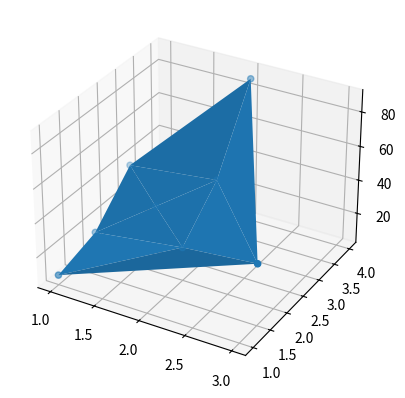

Reproduce this figure in Python.
# -*- coding: utf-8 -*-
"""
[redacted]
Theory, symbol, and procedure are explained in the book. Major info can be found at wwww.AI-engineer.org.
This file gives the implementation of a basic linear model (for regression) with kernels.
"""

import numpy as np
import matplotlib.pyplot as plt
from mpl_toolkits import mplot3d

X_list = [[1.,1.],[1.,2.],[2.,2.],[2.,3.],[1.5,2.5],[2.,4.],[1.,3.],[3.,1.5]]
X = np.array(X_list)
Proj = np.array([1,2])
d = 3 # Order of the polinomial for testing; to be used for both generating data and in the testing of the model
y = (X**d).sum(axis=1)+np.dot(X,Proj)+3 
y = y + np.random.randint(-3,3,size=y.size)


def KernelMatrix(X_bar,d):
    # Use Polynomial kernal with the order J+1
    global K
    K = ((X_bar@X_bar.T)**d)
    return K


def LinearRegression(X,y):
 
    X_bar = np.hstack((X,np.ones([X.shape[0],1]))) # I = 8 by J+1 = 3
    K = KernelMatrix(X_bar,d)
    z = np.linalg.inv(K)@y
    return z

z = LinearRegression(X,y)
y_fit = K@z

fig = plt.figure()
ax = plt.axes(projection='3d')
ax.scatter(X[:,0],X[:,1],y,'b*')
ax.plot_trisurf(X[:,0],X[:,1],y_fit)
# ax.show()
